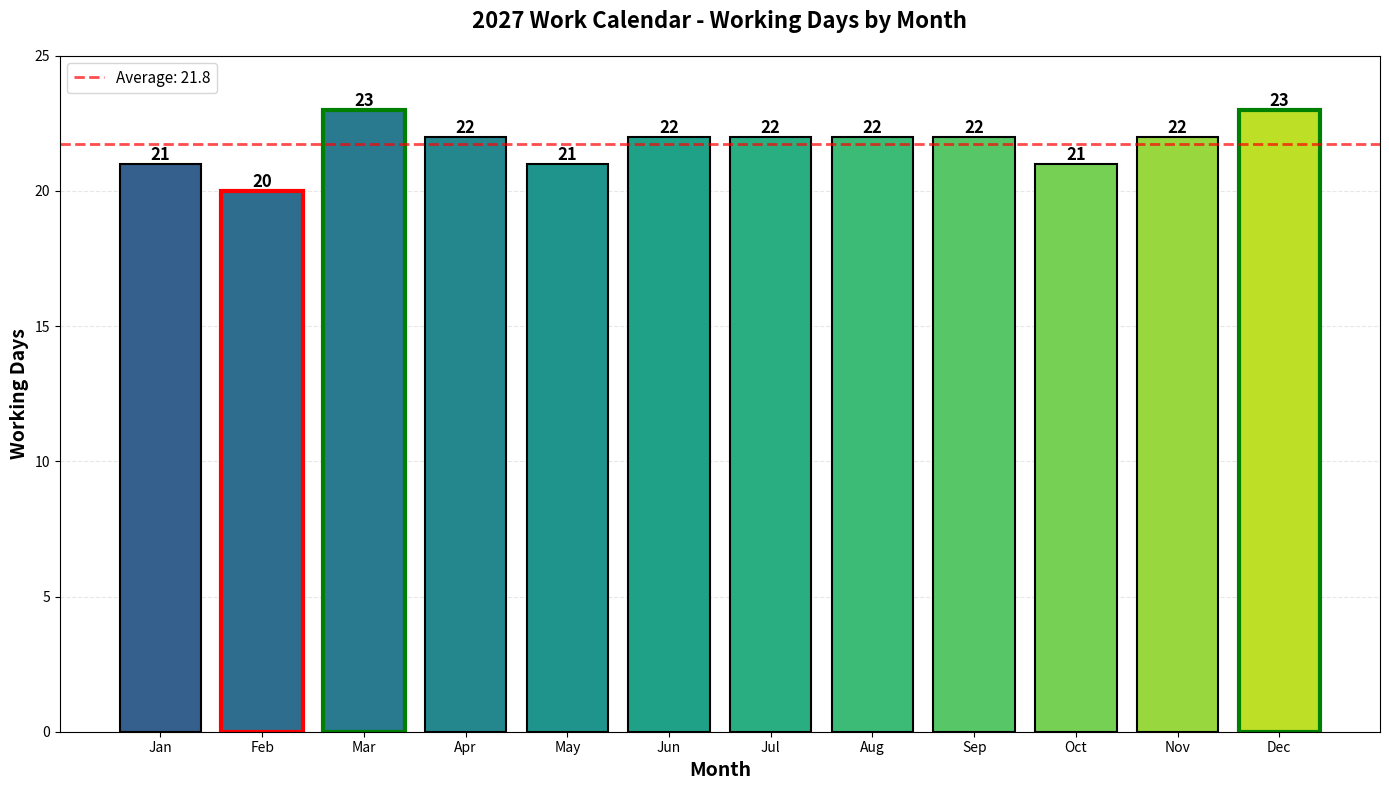

The script that saved this image:
import calendar
from datetime import datetime, timedelta
import matplotlib.pyplot as plt
import numpy as np

def count_working_days(year, month):
    """Count working days (Monday-Friday) in a given month"""
    # Get the number of days in the month
    _, num_days = calendar.monthrange(year, month)

    working_days = 0
    for day in range(1, num_days + 1):
        date = datetime(year, month, day)
        # Monday is 0, Sunday is 6
        if date.weekday() < 5:  # Monday to Friday
            working_days += 1

    return working_days

# Calculate working days for each month in 2027
year = 2027
months = []
working_days_list = []

for month in range(1, 13):
    month_name = calendar.month_name[month]
    months.append(month_name[:3])  # Use 3-letter abbreviation
    working_days = count_working_days(year, month)
    working_days_list.append(working_days)
    print(f"{month_name}: {working_days} working days")

# Create the visualization
fig, ax = plt.subplots(figsize=(14, 8))

# Create bar chart with gradient colors based on value
colors = plt.cm.viridis(np.linspace(0.3, 0.9, len(working_days_list)))
bars = ax.bar(months, working_days_list, color=colors, edgecolor='black', linewidth=1.5)

# Add value labels on top of each bar
for bar, days in zip(bars, working_days_list):
    height = bar.get_height()
    ax.text(bar.get_x() + bar.get_width()/2., height,
            f'{int(days)}',
            ha='center', va='bottom', fontsize=12, fontweight='bold')

# Customize the chart
ax.set_xlabel('Month', fontsize=14, fontweight='bold')
ax.set_ylabel('Working Days', fontsize=14, fontweight='bold')
ax.set_title('2027 Work Calendar - Working Days by Month', fontsize=16, fontweight='bold', pad=20)
ax.set_ylim(0, max(working_days_list) + 2)
ax.grid(axis='y', alpha=0.3, linestyle='--')
ax.set_axisbelow(True)

# Add a horizontal line showing the average
avg_working_days = np.mean(working_days_list)
ax.axhline(y=avg_working_days, color='red', linestyle='--', linewidth=2, alpha=0.7, label=f'Average: {avg_working_days:.1f}')
ax.legend(fontsize=11)

# Highlight months with most and least working days
max_days = max(working_days_list)
min_days = min(working_days_list)
for i, (bar, days) in enumerate(zip(bars, working_days_list)):
    if days == max_days:
        bar.set_edgecolor('green')
        bar.set_linewidth(3)
    elif days == min_days:
        bar.set_edgecolor('red')
        bar.set_linewidth(3)

plt.tight_layout()
plt.savefig('2027_working_days_calendar.png', dpi=300, bbox_inches='tight')
print("\n✓ Chart saved as '2027_working_days_calendar.png'")

# Print summary statistics
print(f"\nSummary Statistics for 2027:")
print(f"- Total working days: {sum(working_days_list)}")
print(f"- Average per month: {avg_working_days:.1f}")
print(f"- Highest: {max_days} days ({', '.join([months[i] for i, d in enumerate(working_days_list) if d == max_days])})")
print(f"- Lowest: {min_days} days ({', '.join([months[i] for i, d in enumerate(working_days_list) if d == min_days])})")
